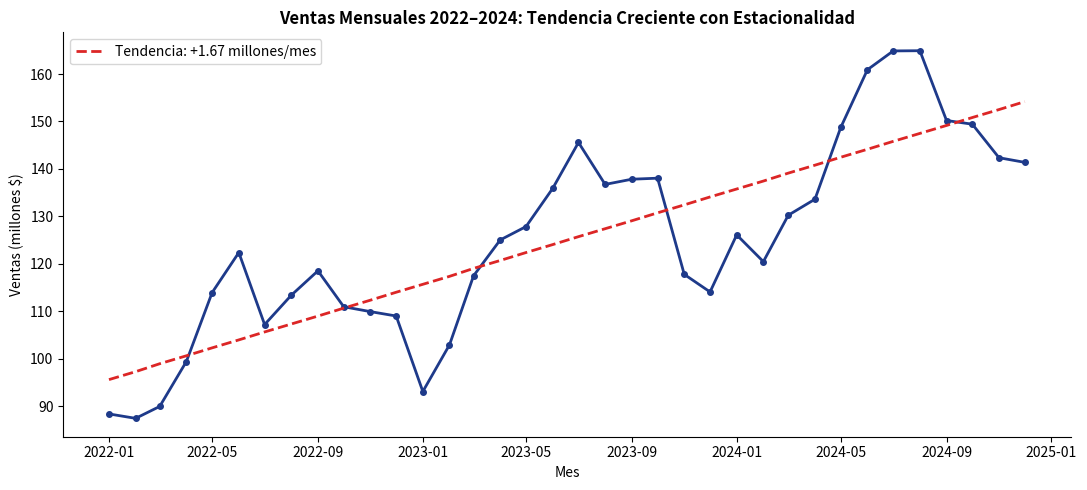
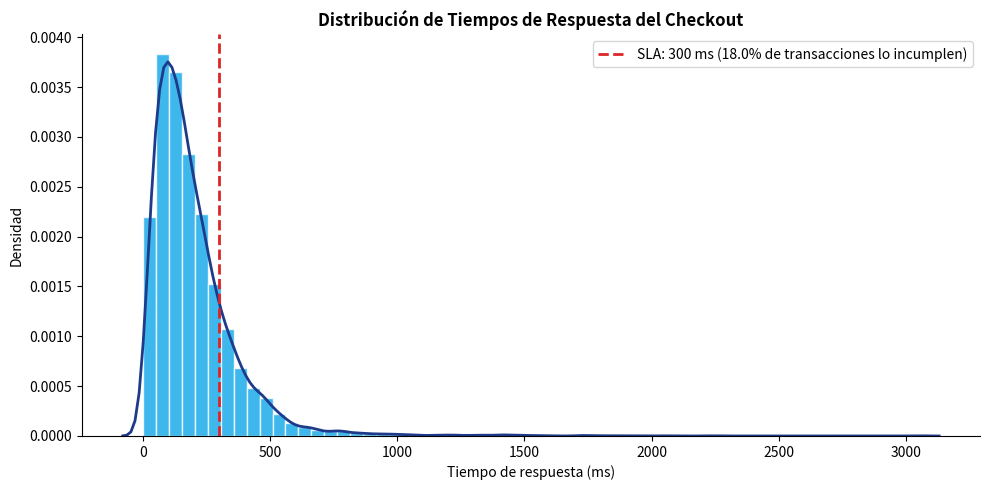
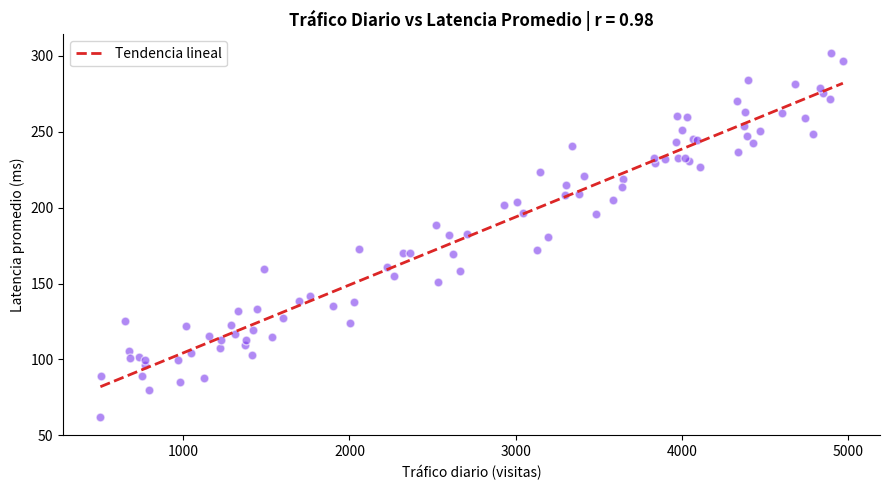
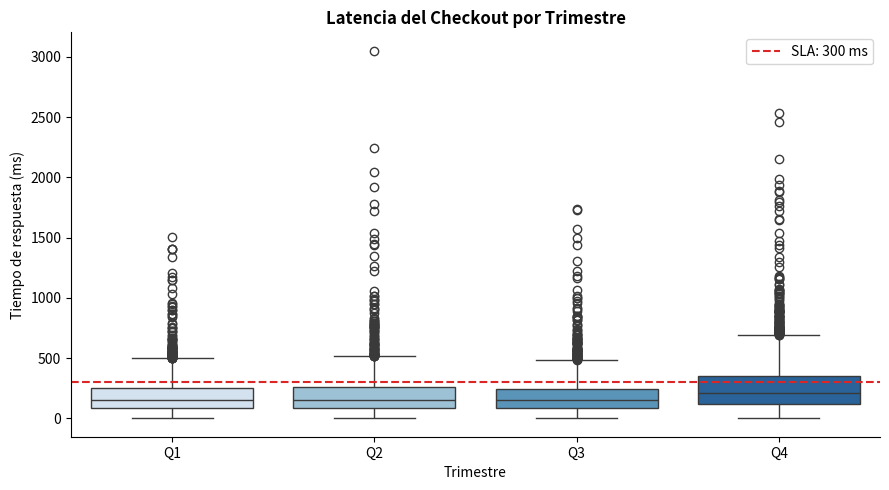

Write the Python code that produced these figures, in order.
# ============================================================
# Generación de datos sintéticos para el caso
# ============================================================
import numpy as np
import pandas as pd
import matplotlib.pyplot as plt
import seaborn as sns

np.random.seed(2024)

# --- Dataset 1: Ventas mensuales (3 años, con tendencia + estacionalidad) ---
meses = pd.date_range('2022-01-01', periods=36, freq='MS')
tendencia = np.linspace(80, 140, 36)
estacionalidad = 15 * np.sin(2 * np.pi * np.arange(36) / 12 - np.pi / 2) + 15
ruido = np.random.normal(0, 5, 36)
ventas = tendencia + estacionalidad + ruido
df_ventas = pd.DataFrame({'mes': meses, 'ventas_millones': ventas})

# --- Dataset 2: Tiempos de respuesta del sistema (10,000 transacciones) ---
tiempos_normales = np.random.gamma(shape=2.0, scale=90, size=9700)  # ms
tiempos_lentos = np.random.gamma(shape=2.0, scale=350, size=300)    # incidentes de lentitud
tiempo_respuesta = np.concatenate([tiempos_normales, tiempos_lentos])
np.random.shuffle(tiempo_respuesta)
df_latencia = pd.DataFrame({'tiempo_respuesta_ms': tiempo_respuesta})

# --- Dataset 3: Tráfico diario vs tiempo de respuesta promedio (para el scatter) ---
trafico_diario = np.random.uniform(500, 5000, 90)
latencia_promedio = 60 + 0.045 * trafico_diario + np.random.normal(0, 15, 90)
df_trafico = pd.DataFrame({'trafico_diario': trafico_diario, 'latencia_promedio_ms': latencia_promedio})

print("Dataset 1 — Ventas mensuales:")
print(df_ventas.head())
print(f"\nDataset 2 — Tiempos de respuesta: {len(df_latencia):,} transacciones")
print(df_latencia.describe().round(1))
print(f"\nDataset 3 — Tráfico vs latencia: {len(df_trafico)} días")

# ============================================================
# Técnica 1: Line graph de ventas mensuales
# ============================================================
fig, ax = plt.subplots(figsize=(11, 5))
ax.plot(df_ventas['mes'], df_ventas['ventas_millones'], marker='o',
        color='#1e3a8a', linewidth=2, markersize=4)

# Línea de tendencia (regresión lineal simple)
x_num = np.arange(len(df_ventas))
coefs = np.polyfit(x_num, df_ventas['ventas_millones'], 1)
ax.plot(df_ventas['mes'], np.polyval(coefs, x_num), '--', color='#dc2626',
        linewidth=2, label=f'Tendencia: +{coefs[0]:.2f} millones/mes')

ax.set_title('Ventas Mensuales 2022–2024: Tendencia Creciente con Estacionalidad',
             fontweight='bold', fontsize=12)
ax.set_xlabel('Mes')
ax.set_ylabel('Ventas (millones $)')
ax.legend()
ax.spines['top'].set_visible(False)
ax.spines['right'].set_visible(False)
plt.tight_layout()
plt.show()

print(f"Crecimiento estimado: {coefs[0]:.2f} millones de dólares por mes.")
print("Se observan picos recurrentes cada 12 meses — señal de estacionalidad (posiblemente fin de año).")

# Escribe tu código aquí

# ma12 = df_ventas['ventas_millones'].rolling(12).mean()
# prom_anual = df_ventas.groupby(df_ventas['mes'].dt.year)['ventas_millones'].mean()

# fig, ax = plt.subplots(figsize=(11, 5))
# ax.plot(df_ventas['mes'], df_ventas['ventas_millones'], alpha=0.5, label='Ventas mensuales')
# ax.plot(df_ventas['mes'], ma12, ...)
# ax.legend()

# assert ma12.isna().sum() == 11

# ============================================================
# Técnica 2: Histograma + KDE de tiempos de respuesta
# ============================================================
fig, ax = plt.subplots(figsize=(10, 5))
ax.hist(df_latencia['tiempo_respuesta_ms'], bins=60, color='#0ea5e9',
        edgecolor='white', alpha=0.8, density=True)
sns.kdeplot(df_latencia['tiempo_respuesta_ms'], ax=ax, color='#1e3a8a', linewidth=2)

sla_ms = 300
pct_incumple = (df_latencia['tiempo_respuesta_ms'] > sla_ms).mean() * 100
ax.axvline(sla_ms, color='#dc2626', linestyle='--', linewidth=2,
           label=f'SLA: {sla_ms} ms ({pct_incumple:.1f}% de transacciones lo incumplen)')

ax.set_title('Distribución de Tiempos de Respuesta del Checkout', fontweight='bold', fontsize=12)
ax.set_xlabel('Tiempo de respuesta (ms)')
ax.set_ylabel('Densidad')
ax.legend()
ax.spines['top'].set_visible(False)
ax.spines['right'].set_visible(False)
plt.tight_layout()
plt.show()

print(f"Media: {df_latencia['tiempo_respuesta_ms'].mean():.0f} ms | Mediana: {df_latencia['tiempo_respuesta_ms'].median():.0f} ms")
print(f"P95: {df_latencia['tiempo_respuesta_ms'].quantile(0.95):.0f} ms | P99: {df_latencia['tiempo_respuesta_ms'].quantile(0.99):.0f} ms")
print(f"⚠️ {pct_incumple:.1f}% de las transacciones superan el SLA de {sla_ms} ms — hay una 'cola' de incidentes de lentitud.")

# Escribe tu código aquí

# t = df_latencia['tiempo_respuesta_ms'].to_numpy()
sla_ms = 300
areas = []

# fig, axes = plt.subplots(1, 3, figsize=(15, 4))
# for ax, ancho in zip(axes, [10, 50, 250]):
#     bordes_bins = np.arange(0, t.max() + ancho, ancho)
#     conteos, bordes, _ = ax.hist(t, bins=bordes_bins, density=True)
#     areas.append(...)

# ecdf_sla = np.searchsorted(np.sort(t), sla_ms, side='right') / len(t)
# pct_incumple = ...
# p95 = np.percentile(t, 95)

# assert np.allclose(areas, 1)

# ============================================================
# Técnica 3: Scatter plot tráfico vs latencia promedio diaria
# ============================================================
fig, ax = plt.subplots(figsize=(9, 5))
ax.scatter(df_trafico['trafico_diario'], df_trafico['latencia_promedio_ms'],
           color='#7c3aed', alpha=0.6, s=40, edgecolor='white')

x_fit = df_trafico['trafico_diario'].values
y_fit = df_trafico['latencia_promedio_ms'].values
coefs = np.polyfit(x_fit, y_fit, 1)
x_line = np.linspace(x_fit.min(), x_fit.max(), 100)
ax.plot(x_line, np.polyval(coefs, x_line), '--', color='#dc2626', linewidth=2, label='Tendencia lineal')

r = np.corrcoef(x_fit, y_fit)[0, 1]
ax.set_title(f'Tráfico Diario vs Latencia Promedio | r = {r:.2f}', fontweight='bold', fontsize=12)
ax.set_xlabel('Tráfico diario (visitas)')
ax.set_ylabel('Latencia promedio (ms)')
ax.legend()
ax.spines['top'].set_visible(False)
ax.spines['right'].set_visible(False)
plt.tight_layout()
plt.show()

print(f"Correlación r = {r:.2f}: a mayor tráfico diario, mayor latencia promedio.")
print("Hipótesis confirmada — el equipo de infraestructura debería escalar recursos en días de alto tráfico.")

# Escribe tu código aquí

# x = df_trafico['trafico_diario'].to_numpy()
# y = df_trafico['latencia_promedio_ms'].to_numpy()

# pendiente, intercepto = np.polyfit(x, y, 1)
# y_pred = ...
# r2 = ...
# r = np.corrcoef(x, y)[0, 1]
# pred_4500 = ...

# fig, ax = plt.subplots(figsize=(9, 5))
# ax.scatter(x, y, alpha=0.6)
# ...

# assert 0.035 < pendiente < 0.055

# ============================================================
# Técnica complementaria: Box plot de latencia por trimestre simulado
# ============================================================
np.random.seed(11)
n = len(df_latencia)
trimestre = np.random.choice(['Q1', 'Q2', 'Q3', 'Q4'], size=n, p=[0.22, 0.22, 0.22, 0.34])
df_latencia['trimestre'] = trimestre
# Inyectar más lentitud en Q4 (temporada alta)
mask_q4 = df_latencia['trimestre'] == 'Q4'
df_latencia.loc[mask_q4, 'tiempo_respuesta_ms'] *= 1.35

fig, ax = plt.subplots(figsize=(9, 5))
sns.boxplot(data=df_latencia, x='trimestre', y='tiempo_respuesta_ms', ax=ax,
            order=['Q1', 'Q2', 'Q3', 'Q4'], palette='Blues')
ax.axhline(300, color='#dc2626', linestyle='--', linewidth=1.5, label='SLA: 300 ms')
ax.set_title('Latencia del Checkout por Trimestre', fontweight='bold', fontsize=12)
ax.set_xlabel('Trimestre')
ax.set_ylabel('Tiempo de respuesta (ms)')
ax.legend()
ax.spines['top'].set_visible(False)
ax.spines['right'].set_visible(False)
plt.tight_layout()
plt.show()

for q in ['Q1', 'Q2', 'Q3', 'Q4']:
    med = df_latencia[df_latencia['trimestre'] == q]['tiempo_respuesta_ms'].median()
    print(f"{q}: mediana = {med:.0f} ms")
print("\nQ4 muestra la mediana más alta y más outliers — coincide con temporada de alto tráfico (fin de año).")
